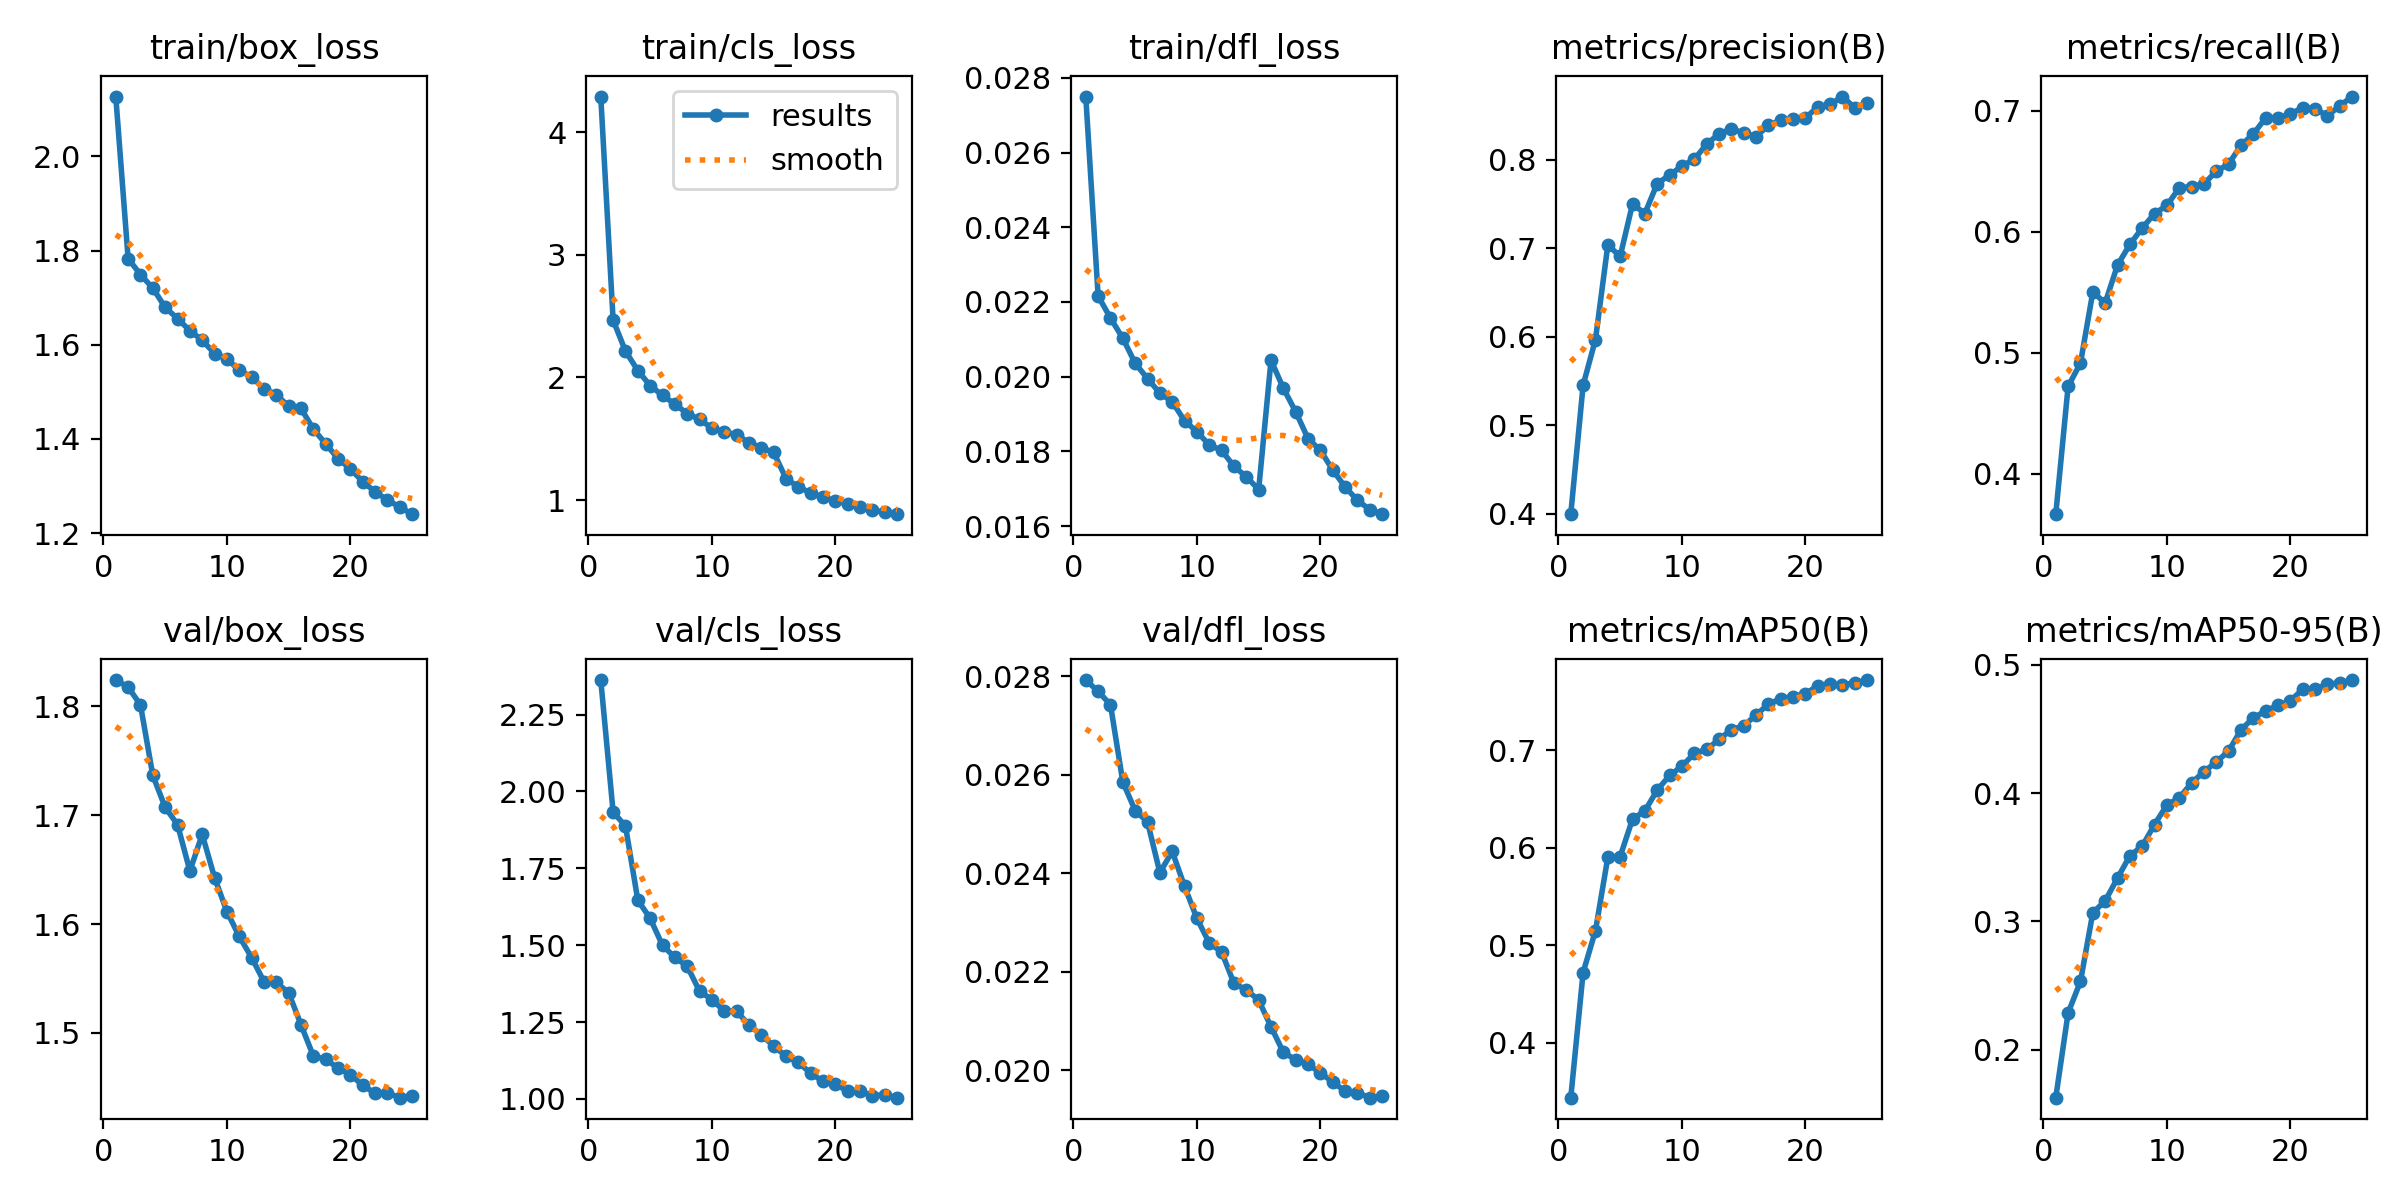

The file beside this chart, header and first rows:
epoch, time, train/box_loss, train/cls_loss, train/dfl_loss, metrics/precision(B), metrics/recall(B), metrics/mAP50(B), metrics/mAP50-95(B), val/box_loss, val/cls_loss, val/dfl_loss, lr/pg0, lr/pg1, lr/pg2
1, 177.2, 2.127, 4.29, 0.0275, 0.3996, 0.3665, 0.3437, 0.1627, 1.824, 2.362, 0.02792, 0.000476, 0.000476, 0.000476
2, 326.9, 1.783, 2.467, 0.02216, 0.5454, 0.4721, 0.4721, 0.2288, 1.818, 1.933, 0.02769, 0.0009146, 0.0009146, 0.0009146
3, 478.9, 1.749, 2.215, 0.02157, 0.5969, 0.4914, 0.515, 0.2533, 1.801, 1.888, 0.02742, 0.001315, 0.001315, 0.001315
4, 633.9, 1.72, 2.056, 0.02103, 0.7037, 0.5501, 0.5902, 0.3068, 1.737, 1.647, 0.02585, 0.001259, 0.001259, 0.001259
5, 801, 1.679, 1.933, 0.02036, 0.691, 0.541, 0.5911, 0.316, 1.707, 1.587, 0.02527, 0.001203, 0.001203, 0.001203
6, 968.8, 1.656, 1.854, 0.01995, 0.7501, 0.5724, 0.6295, 0.3338, 1.691, 1.5, 0.02504, 0.001146, 0.001146, 0.001146
7, 1121, 1.63, 1.783, 0.01956, 0.7394, 0.5895, 0.6379, 0.3512, 1.649, 1.46, 0.02401, 0.001089, 0.001089, 0.001089
8, 1270, 1.61, 1.705, 0.01933, 0.7733, 0.603, 0.6592, 0.3587, 1.682, 1.432, 0.02444, 0.001033, 0.001033, 0.001033
9, 1441, 1.581, 1.659, 0.01882, 0.7828, 0.615, 0.6742, 0.3755, 1.643, 1.351, 0.02373, 0.0009763, 0.0009763, 0.0009763
10, 1615, 1.57, 1.587, 0.01853, 0.7931, 0.6217, 0.6838, 0.3908, 1.611, 1.323, 0.02308, 0.0009197, 0.0009197, 0.0009197
11, 1781, 1.546, 1.558, 0.01817, 0.8006, 0.6362, 0.6968, 0.3963, 1.589, 1.286, 0.02258, 0.0008631, 0.0008631, 0.0008631
12, 1927, 1.532, 1.532, 0.01803, 0.8177, 0.6373, 0.7009, 0.4079, 1.569, 1.285, 0.0224, 0.0008065, 0.0008065, 0.0008065
13, 2073, 1.506, 1.469, 0.0176, 0.8295, 0.6395, 0.7112, 0.4167, 1.547, 1.241, 0.02176, 0.0007499, 0.0007499, 0.0007499
14, 2211, 1.494, 1.426, 0.01732, 0.8349, 0.65, 0.7213, 0.4242, 1.546, 1.208, 0.02163, 0.0006934, 0.0006934, 0.0006934
15, 2353, 1.469, 1.388, 0.01698, 0.8306, 0.6559, 0.7252, 0.4329, 1.537, 1.173, 0.02142, 0.0006368, 0.0006368, 0.0006368
16, 2496, 1.465, 1.175, 0.02044, 0.8262, 0.6715, 0.7363, 0.4493, 1.507, 1.139, 0.02088, 0.0005802, 0.0005802, 0.0005802
17, 2630, 1.421, 1.107, 0.01969, 0.839, 0.6808, 0.7474, 0.4587, 1.479, 1.119, 0.02036, 0.0005236, 0.0005236, 0.0005236
18, 2793, 1.39, 1.058, 0.01906, 0.8447, 0.6942, 0.753, 0.464, 1.476, 1.083, 0.02021, 0.000467, 0.000467, 0.000467
19, 2965, 1.358, 1.022, 0.01834, 0.846, 0.6939, 0.755, 0.4684, 1.468, 1.057, 0.02012, 0.0004104, 0.0004104, 0.0004104
20, 3108, 1.336, 0.9933, 0.01803, 0.8472, 0.6973, 0.7582, 0.4719, 1.462, 1.048, 0.01994, 0.0003538, 0.0003538, 0.0003538
21, 3242, 1.309, 0.9686, 0.0175, 0.8602, 0.7026, 0.7663, 0.4809, 1.452, 1.025, 0.01976, 0.0002972, 0.0002972, 0.0002972
22, 3387, 1.288, 0.941, 0.01705, 0.8628, 0.7017, 0.768, 0.4808, 1.444, 1.026, 0.01957, 0.0002406, 0.0002406, 0.0002406
23, 3537, 1.27, 0.9168, 0.01669, 0.8716, 0.6957, 0.7674, 0.4848, 1.445, 1.01, 0.01954, 0.0001841, 0.0001841, 0.0001841
24, 3692, 1.255, 0.9021, 0.01644, 0.8587, 0.7042, 0.7692, 0.4859, 1.44, 1.014, 0.01944, 0.0001275, 0.0001275, 0.0001275
25, 3832, 1.24, 0.8853, 0.01632, 0.8649, 0.7117, 0.7722, 0.4881, 1.442, 1.004, 0.01947, 7.08784e-05, 7.08784e-05, 7.08784e-05
